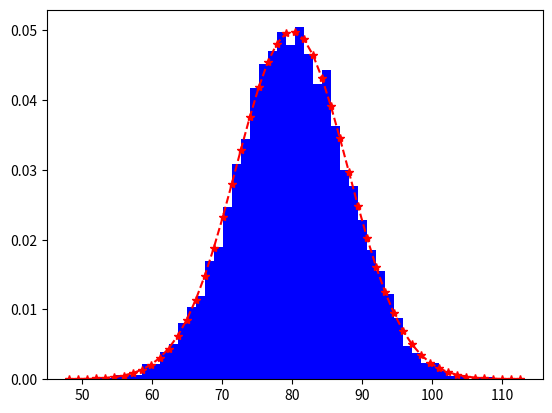

Write the Python code that produced this figure.
import matplotlib.pyplot as plt
import numpy as np
from scipy.stats import norm

mu = 80
sigma = 8
x = mu + sigma * np.random.randn(10000)
print(len(x))
num_bins = 50
n, bins, patches = plt.hist(x, num_bins, density=1, facecolor='blue')
y = norm.pdf(bins, mu, sigma)
plt.plot(bins, y, 'r*--')

plt.show()
